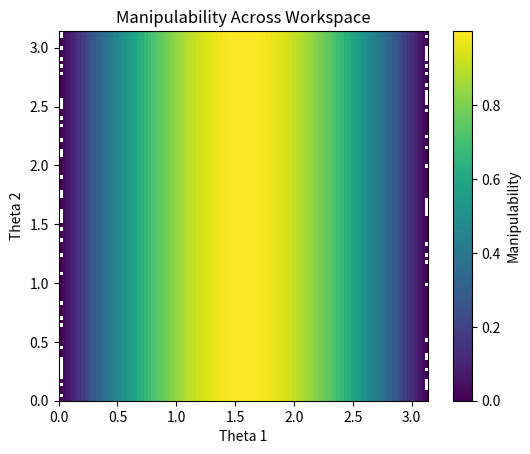

The matplotlib source for this figure:
import numpy as np
import matplotlib.pyplot as plt


def compute_jacobian(theta1, theta2, l1=1, l2=1):
    """
    Compute the Jacobian for a simple 2-DOF planar robotic arm.
    """
    J = np.array([
        [-l1 * np.sin(theta1) - l2 * np.sin(theta1 + theta2), -l2 * np.sin(theta1 + theta2)],
        [l1 * np.cos(theta1) + l2 * np.cos(theta1 + theta2), l2 * np.cos(theta1 + theta2)]
    ])
    return J


theta1_range = np.linspace(0, np.pi, 100)  # Joint 1 angle range
theta2_range = np.linspace(0, np.pi, 100)  # Joint 2 angle range

manipulability_grid = np.zeros((100, 100))

for i, theta1 in enumerate(theta1_range):
    for j, theta2 in enumerate(theta2_range):
        # Compute the Jacobian at this configuration
        J = compute_jacobian(theta1, theta2)

        # Compute the manipulability measure (e.g., square root of determinant)
        manipulability = np.sqrt(np.linalg.det(J @ J.T))

        # Store in the grid
        manipulability_grid[i, j] = manipulability

plt.imshow(manipulability_grid, extent=[0, np.pi, 0, np.pi], origin='lower')
plt.colorbar(label='Manipulability')
plt.xlabel('Theta 1')
plt.ylabel('Theta 2')
plt.title('Manipulability Across Workspace')
plt.show()
